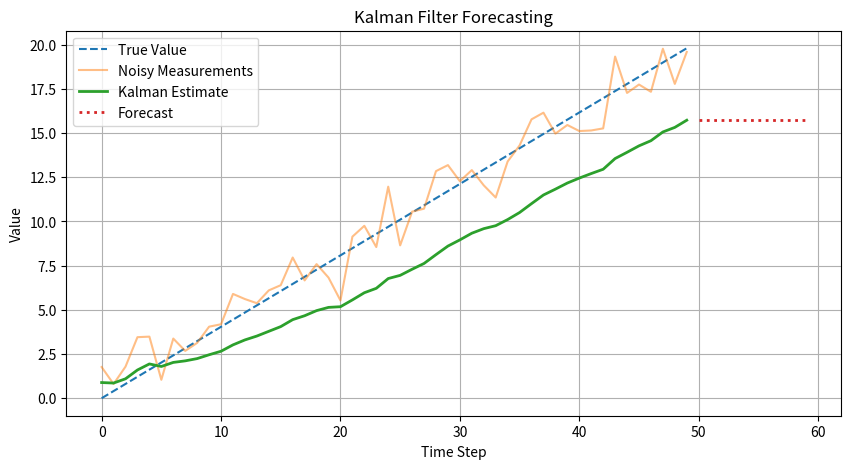

Generate this figure with matplotlib:
import numpy as np
import matplotlib.pyplot as plt

# Simulate a 1D system: constant velocity + noise
np.random.seed(0)
n = 50
true_value = np.linspace(0, 10, n)
velocity = 0.2
true_state = true_value + velocity * np.arange(n)
measurements = true_state + np.random.normal(0, 1.0, size=n)  # Noisy measurements

# Kalman filter setup
x = 0.0           # initial estimate
v = 0.0           # initial velocity
P = 1.0           # initial uncertainty
Q = 0.01          # process noise (model uncertainty)
R = 1.0           # measurement noise
A = 1.0           # state transition (no change to state, just incremented by v)
H = 1.0           # measurement matrix
x_estimates = []

for z in measurements:
    # Predict step
    x = x + v               # predict next state
    P = P + Q               # update uncertainty

    # Update step
    K = P / (P + R)         # Kalman gain
    x = x + K * (z - x)     # update estimate
    P = (1 - K) * P         # update uncertainty

    x_estimates.append(x)

# Forecast future steps
future_steps = 10
forecast = [x + v * i for i in range(1, future_steps + 1)]

# Plotting
plt.figure(figsize=(10, 5))
plt.plot(true_state, label='True Value', linestyle='--')
plt.plot(measurements, label='Noisy Measurements', alpha=0.5)
plt.plot(x_estimates, label='Kalman Estimate', linewidth=2)
plt.plot(np.arange(n, n+future_steps), forecast, label='Forecast', linestyle=':', linewidth=2)
plt.legend()
plt.title("Kalman Filter Forecasting")
plt.xlabel("Time Step")
plt.ylabel("Value")
plt.grid(True)
plt.show()
